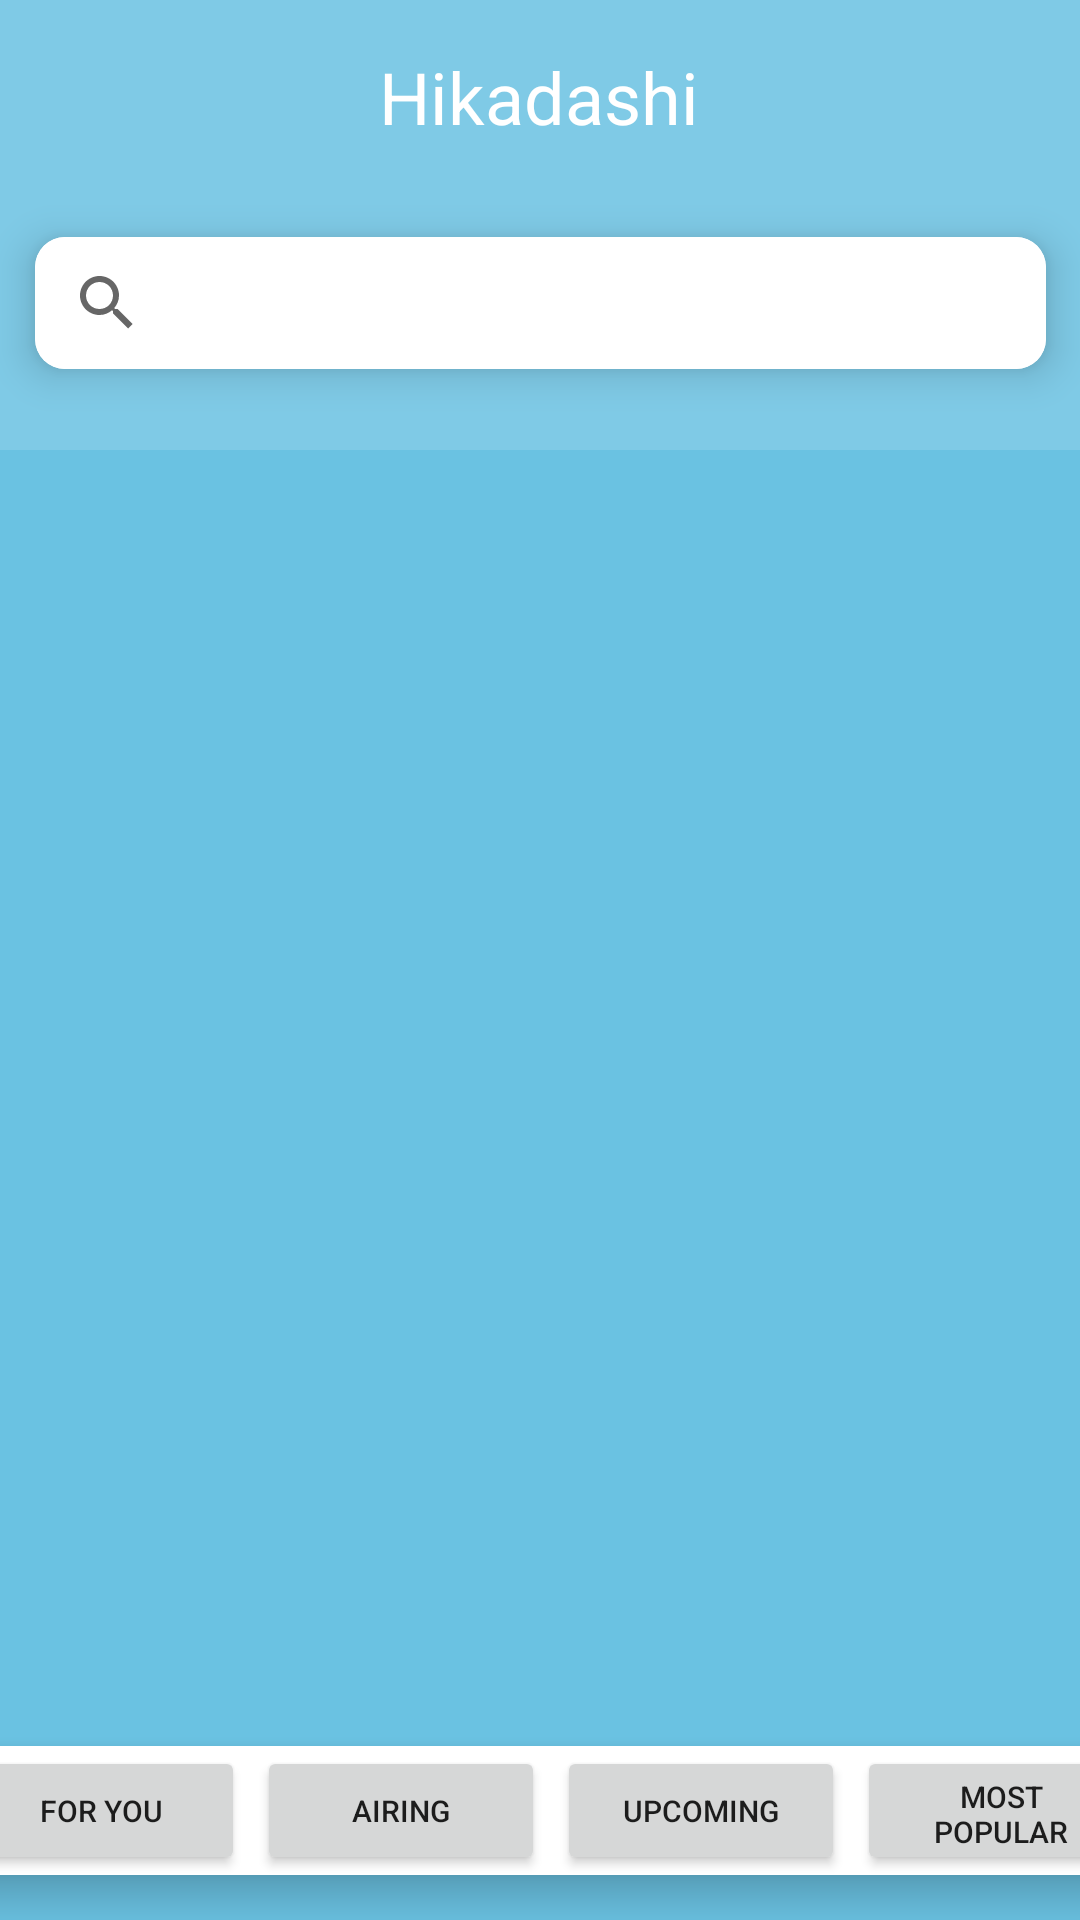

Reconstruct the res/layout file that produces this screen, plus the resources it refers to.
<!-- AndroidManifest.xml: application theme Theme.Hikadashi -->
<!-- res/layout/fragment_main.xml -->
<?xml version="1.0" encoding="utf-8"?>
<FrameLayout xmlns:android="http://schemas.android.com/apk/res/android"
    xmlns:app="http://schemas.android.com/apk/res-auto"
    xmlns:tools="http://schemas.android.com/tools"
    android:layout_width="match_parent"
    android:layout_height="match_parent"
    android:background="?attr/colorPrimaryVariant"
    tools:context=".HostActivity">

    <androidx.constraintlayout.widget.ConstraintLayout
        android:layout_width="match_parent"
        android:layout_height="150dp"
        android:background="?attr/colorPrimary">

        <androidx.cardview.widget.CardView
            android:layout_width="337dp"
            android:layout_height="44dp"
            android:layout_marginTop="28dp"
            app:cardCornerRadius="10dp"
            app:cardElevation="8dp"
            app:layout_constraintEnd_toEndOf="parent"
            app:layout_constraintStart_toStartOf="parent"
            app:layout_constraintTop_toBottomOf="@+id/textView">

            <SearchView
                android:layout_width="match_parent"
                android:layout_height="match_parent"
                android:background="@color/white" />
        </androidx.cardview.widget.CardView>

        <TextView
            android:id="@+id/textView"
            android:layout_width="138dp"
            android:layout_height="35dp"
            android:layout_marginTop="16dp"
            android:text="Hikadashi"
            android:textAlignment="center"
            android:textColor="@color/white"
            android:textSize="24sp"
            app:layout_constraintEnd_toEndOf="parent"
            app:layout_constraintHorizontal_bias="0.498"
            app:layout_constraintStart_toStartOf="parent"
            app:layout_constraintTop_toTopOf="parent"/>

    </androidx.constraintlayout.widget.ConstraintLayout>

    <androidx.recyclerview.widget.RecyclerView
        android:id="@+id/recyclerApi"
        android:requiresFadingEdge="vertical"
        android:fadingEdgeLength="150dp"
        android:layout_marginTop="150dp"
        android:layout_width="match_parent"
        android:layout_height="match_parent"
        android:clipToPadding="false"
        app:layoutManager="androidx.recyclerview.widget.LinearLayoutManager"
        tools:listitem="@layout/view_api">

    </androidx.recyclerview.widget.RecyclerView>

    <androidx.cardview.widget.CardView
        android:layout_width="389dp"
        android:layout_height="43dp"
        android:layout_gravity="bottom|center"
        android:layout_marginBottom="15dp"
        app:cardCornerRadius="10dp"
        app:cardElevation="8dp">

        <Button
            android:id="@+id/button"
            android:layout_width="96dp"
            android:layout_height="match_parent"
            android:text="For you"
            android:textSize="10sp" />

        <Button
            android:id="@+id/button2"
            android:layout_width="96dp"
            android:layout_height="match_parent"
            android:layout_marginLeft="100dp"
            android:text="Airing"
            android:textSize="10sp" />

        <Button
            android:id="@+id/button3"
            android:layout_width="96dp"
            android:layout_height="match_parent"
            android:layout_marginLeft="200dp"
            android:text="Upcoming"
            android:textSize="10sp" />

        <Button
            android:id="@+id/button4"
            android:layout_width="96dp"
            android:layout_height="match_parent"
            android:layout_marginLeft="300dp"
            android:text="Most Popular"
            android:textSize="10sp" />
    </androidx.cardview.widget.CardView>

</FrameLayout>
<!-- res/layout/view_api.xml (included above) -->
<?xml version="1.0" encoding="utf-8"?>
<androidx.constraintlayout.widget.ConstraintLayout xmlns:android="http://schemas.android.com/apk/res/android"
    xmlns:app="http://schemas.android.com/apk/res-auto"
    xmlns:tools="http://schemas.android.com/tools"
    android:layout_width="match_parent"
    android:layout_height="160dp"
    android:layout_margin="5dp
">

    <androidx.cardview.widget.CardView
        android:layout_width="411dp"
        android:layout_height="167dp"
        app:cardBackgroundColor="?attr/colorPrimary"
        app:cardCornerRadius="10dp"
        app:cardElevation="10dp"
        app:layout_constraintEnd_toEndOf="parent"
        app:layout_constraintStart_toStartOf="parent"
        app:layout_constraintTop_toTopOf="parent">

        <TextView
            android:id="@+id/animeTitle"
            android:layout_width="246dp"
            android:layout_height="wrap_content"
            android:layout_gravity="center|top"
            android:layout_marginLeft="65dp"
            android:layout_marginTop="5dp"
            android:text="TextView"
            android:textColor="@color/white"
            android:textAlignment="center" />

        <androidx.cardview.widget.CardView
            android:layout_width="132dp"
            android:layout_height="match_parent"
            app:cardCornerRadius="10dp"
            app:cardElevation="10dp">

            <ImageView
                android:id="@+id/animeImage"
                android:layout_width="129dp"
                android:layout_height="match_parent"
                tools:srcCompat="@tools:sample/backgrounds/scenic" />

        </androidx.cardview.widget.CardView>

    </androidx.cardview.widget.CardView>
</androidx.constraintlayout.widget.ConstraintLayout>
<!-- resources referenced by this layout -->
<resources>
  <color name="white">#FFFFFFFF</color>
  <style name="Theme.Hikadashi" parent="Theme.MaterialComponents.DayNight.NoActionBar">
          
          <item name="colorPrimary">@color/bg_color</item>
          <item name="colorPrimaryVariant">@color/bg_variant</item>
          <item name="colorOnPrimary">@color/white</item>
          
          <item name="colorSecondary">@color/teal_200</item>
          <item name="colorSecondaryVariant">@color/teal_700</item>
          <item name="colorOnSecondary">@color/black</item>
          
          <item name="android:statusBarColor">?attr/colorPrimaryVariant</item>
          
      </style>
  <color name="bg_color">#7fcae6</color>
  <color name="bg_variant">#6ac2e2</color>
  <color name="teal_200">#FF03DAC5</color>
  <color name="teal_700">#FF018786</color>
  <color name="black">#FF000000</color>
</resources>
